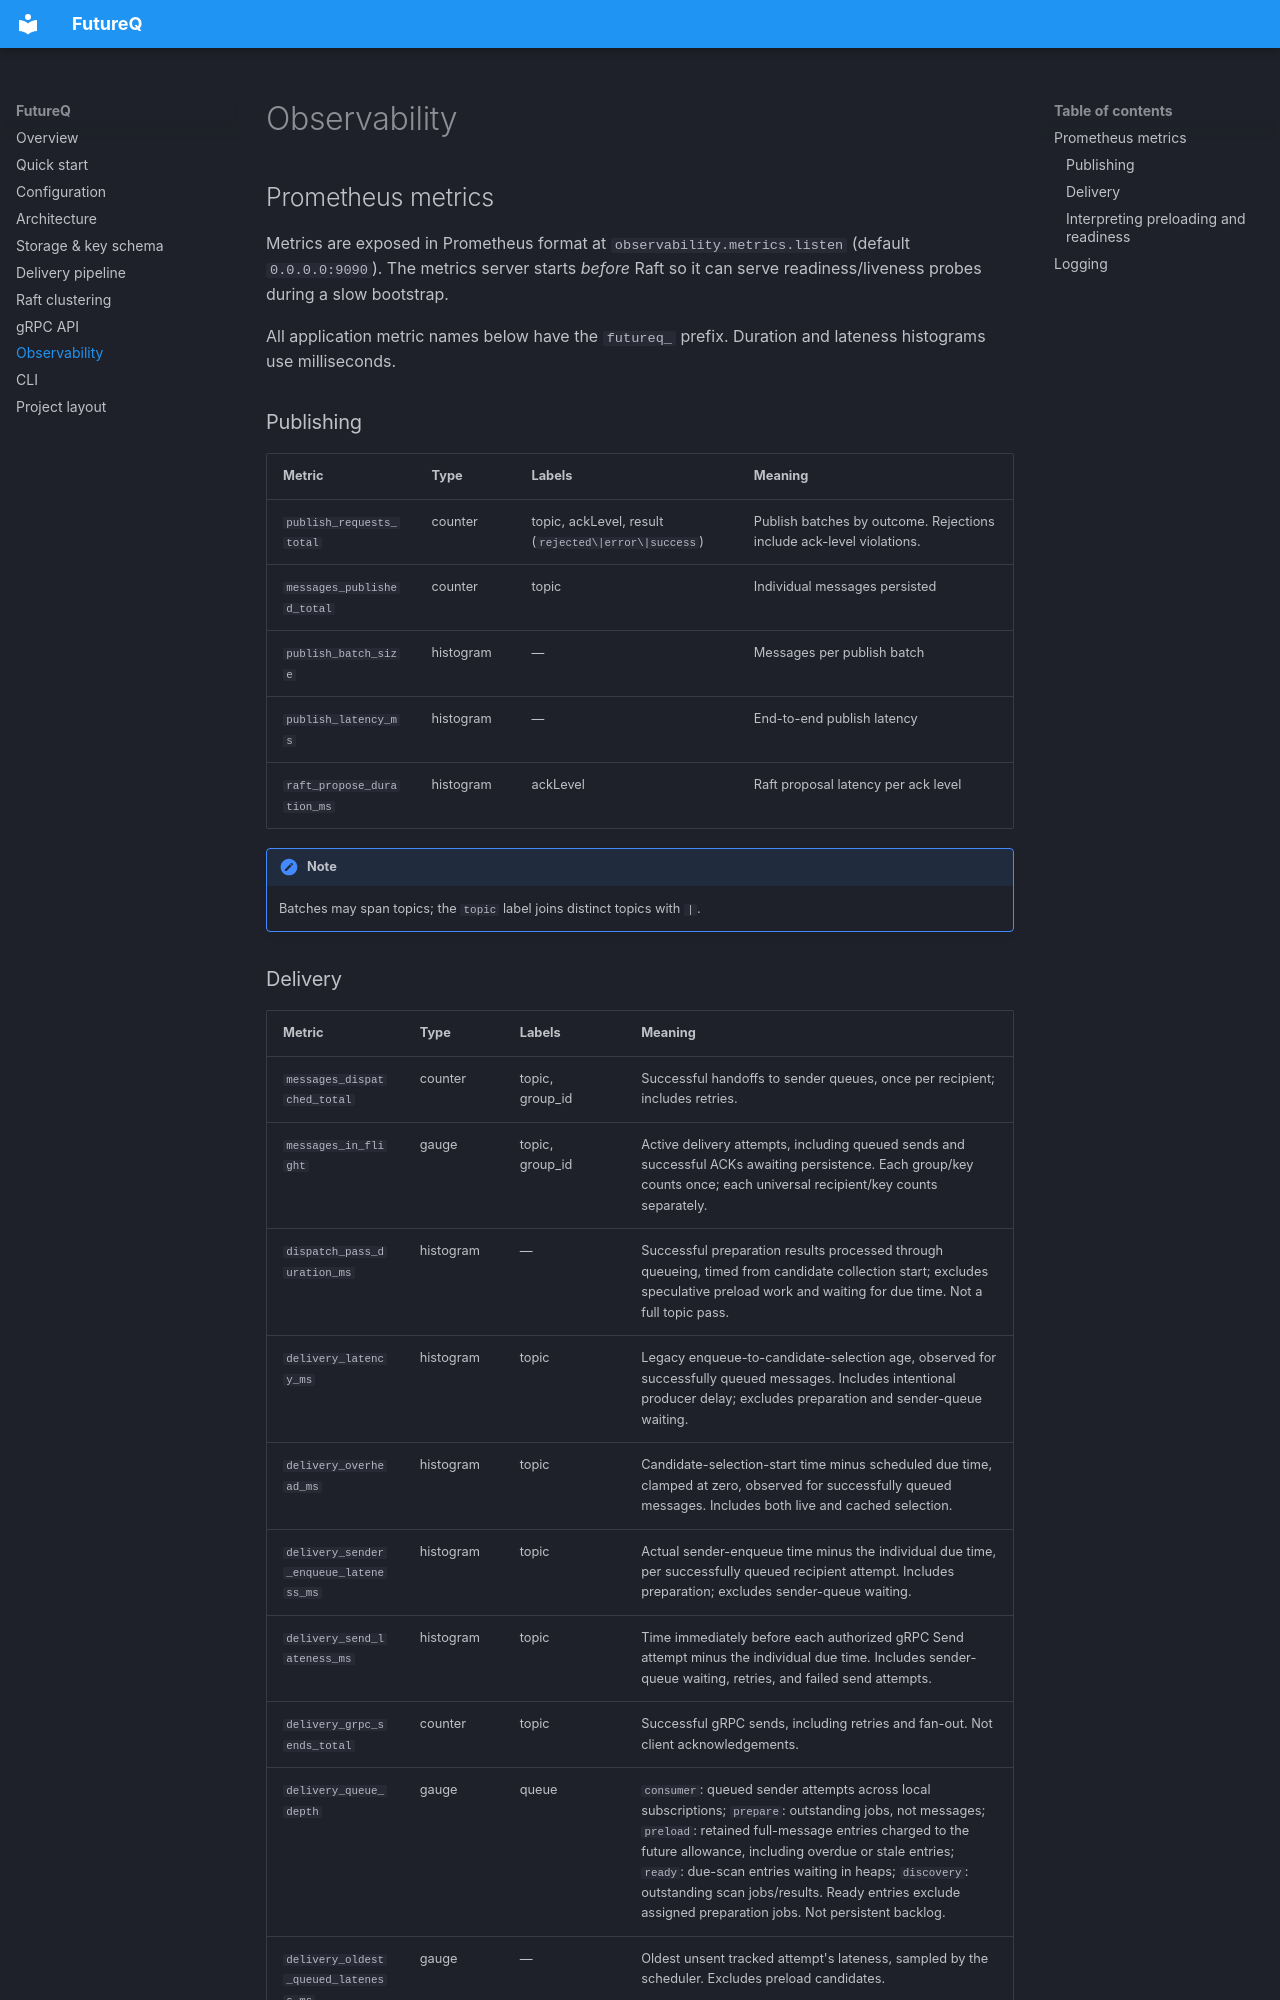

repository: futureq-io/futureq · page: observability/index.html · generator: mkdocs

# Observability

## Prometheus metrics

Metrics are exposed in Prometheus format at `observability.metrics.listen` (default `0.0.0.0:9090`). The metrics server starts *before* Raft so it can serve readiness/liveness probes during a slow bootstrap.

All application metric names below have the `futureq_` prefix. Duration and
lateness histograms use milliseconds.

### Publishing

| Metric                       | Type      | Labels | Meaning |
| ---------------------------- | --------- | ------ | ------- |
| `publish_requests_total`      | counter   | topic, ackLevel, result (`rejected\|error\|success`) | Publish batches by outcome. Rejections include ack-level violations. |
| `messages_published_total`   | counter   | topic  | Individual messages persisted |
| `publish_batch_size`         | histogram | —      | Messages per publish batch |
| `publish_latency_ms`         | histogram | —      | End-to-end publish latency |
| `raft_propose_duration_ms`   | histogram | ackLevel | Raft proposal latency per ack level |

!!! note

    Batches may span topics; the `topic` label joins distinct topics with `|`.
